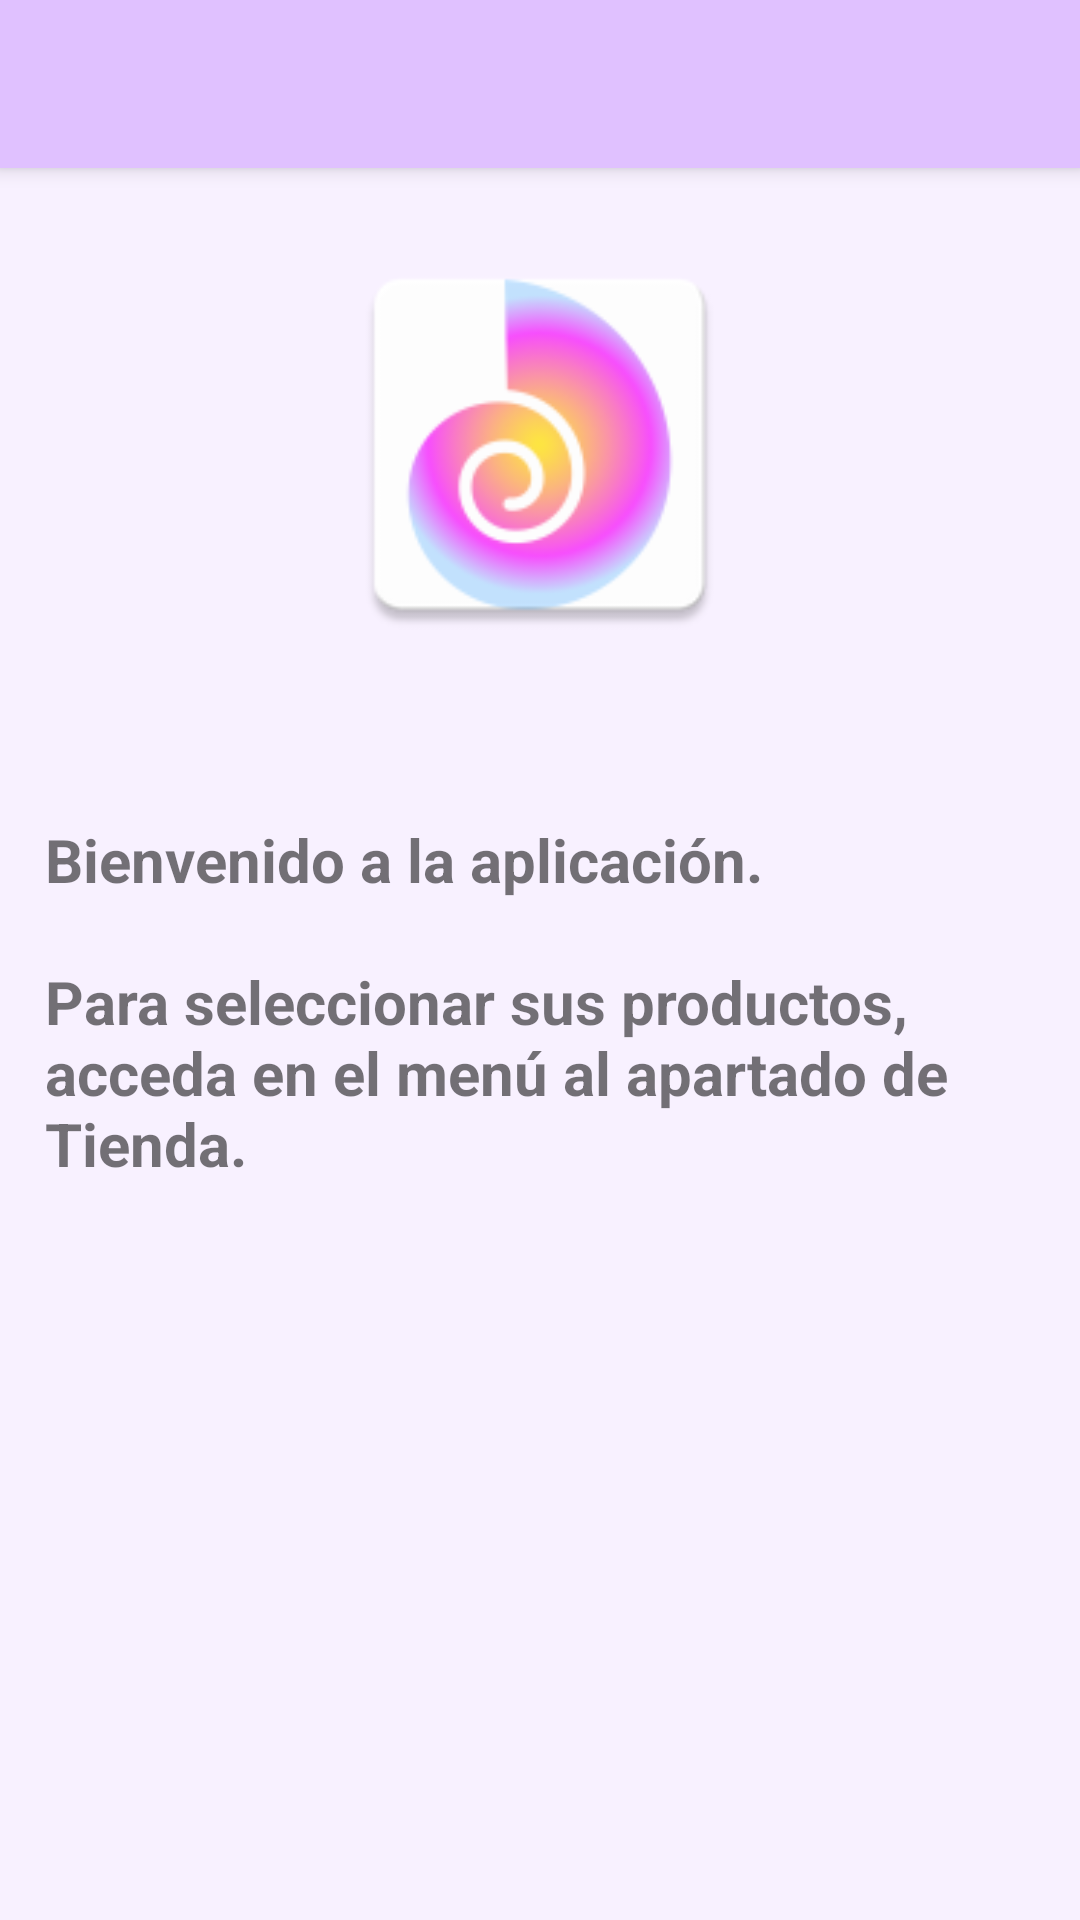

The Android layout XML behind this screen, and the referenced resources:
<!-- AndroidManifest.xml: activity theme AppTheme.NoActionBar -->
<!-- res/layout/activity_loginin.xml -->
<?xml version="1.0" encoding="utf-8"?>
<androidx.drawerlayout.widget.DrawerLayout xmlns:android="http://schemas.android.com/apk/res/android"
    xmlns:app="http://schemas.android.com/apk/res-auto"
    xmlns:tools="http://schemas.android.com/tools"
    android:id="@+id/drawer_layout"
    android:layout_width="match_parent"
    android:layout_height="match_parent"
    android:background="@color/purpleBackground"
    android:fitsSystemWindows="true"
    tools:context=".CartActivity"
    tools:openDrawer="start">

    
    <include layout="@layout/content_loginin" />

    <com.google.android.material.navigation.NavigationView
        android:id="@+id/navigation_view"
        android:layout_width="wrap_content"
        android:layout_height="match_parent"
        android:layout_gravity="start"
        android:fitsSystemWindows="true"
        android:background="@color/purpleBackground"
        app:headerLayout="@layout/navigation_header"
        app:menu="@menu/navigation_drawer_menu" />
</androidx.drawerlayout.widget.DrawerLayout>
<!-- res/layout/content_loginin.xml (included above) -->
<?xml version="1.0" encoding="utf-8"?>
<LinearLayout xmlns:android="http://schemas.android.com/apk/res/android"
    xmlns:tools="http://schemas.android.com/tools"
    android:layout_width="match_parent"
    android:layout_height="match_parent"
    xmlns:app="http://schemas.android.com/apk/res-auto"
    android:clickable="true"
    android:background="@color/purpleBackground"
    android:orientation="vertical"
    tools:context=".LoginInActivity"
    tools:showIn="@layout/activity_loginin">

    
    <androidx.appcompat.widget.Toolbar
        android:id="@+id/toolbar"
        android:layout_width="match_parent"
        android:layout_height="?attr/actionBarSize"
        android:background="@color/purpleButtonBackground"
        android:elevation="4dp"
        android:theme="@style/ThemeOverlay.AppCompat.Dark.ActionBar"
        app:popupTheme="@style/ThemeOverlay.AppCompat.Light" />

    <FrameLayout
        android:id="@+id/fragment_container"
        android:layout_width="match_parent"
        android:layout_height="match_parent" >

    <ImageView
        android:id="@+id/imagenLogo"
        android:layout_width="139dp"
        android:layout_height="141dp"
        android:layout_marginBottom="100dp"
        android:layout_marginTop="-100dp"
        android:layout_gravity="center"
        android:contentDescription="@string/imagen_del_logo"
        app:layout_constraintBottom_toBottomOf="parent"
        app:layout_constraintEnd_toEndOf="parent"
        app:layout_constraintStart_toStartOf="parent"
        app:layout_constraintTop_toTopOf="parent"
        app:layout_constraintVertical_bias="0.0"
        app:srcCompat="@mipmap/ic_launcher" />

    <TextView
        android:id="@+id/logininText"
        android:layout_width="wrap_content"
        android:layout_height="150dp"
        android:layout_gravity="center"
        android:layout_marginStart="10dp"
        android:textSize="20sp"
        android:textStyle="bold"
        android:text="@string/parrafo_loginin"
        android:layout_marginTop="0dp"/>
    </FrameLayout>

</LinearLayout>
<!-- res/layout/navigation_header.xml (included above) -->
<?xml version="1.0" encoding="utf-8"?>
<LinearLayout xmlns:android="http://schemas.android.com/apk/res/android"
    android:layout_width="match_parent"
    android:layout_height="176dp"
    android:background="@color/purpleButtonBackground"
    android:gravity="bottom"
    android:orientation="vertical"
    android:padding="16dp"
    android:theme="@style/ThemeOverlay.AppCompat.Dark">

    <ImageView
        android:id="@+id/newlogo"
        android:layout_width="wrap_content"
        android:layout_height="wrap_content"
        android:contentDescription="@string/imagen_del_logo"
        android:src="@mipmap/ic_launcher" />

    <TextView
        android:layout_width="wrap_content"
        android:layout_height="wrap_content"
        android:paddingTop="8dp"
        android:text="@string/bienvenido_al_men"
        android:textAppearance="@style/TextAppearance.AppCompat.Body1"
        android:textSize="20sp"
        android:textStyle="bold" />
</LinearLayout>
<!-- resources referenced by this layout -->
<resources>
  <color name="purpleBackground">#F8F1FF</color>
  <color name="purpleButtonBackground">#E0C1FF</color>
  <!-- mipmap ic_launcher: png bitmap (mipmap-hdpi, 4970 bytes) -->
  <string name="bienvenido_al_men">Bienvenido al menú</string>
  <string name="imagen_del_logo" />
  <string name="parrafo_loginin">Bienvenido a la aplicación.\n\nPara seleccionar sus productos, acceda en el menú al apartado de Tienda.</string>
  <style name="AppTheme.NoActionBar">
          <item name="windowActionBar">false</item>
          <item name="windowNoTitle">true</item>
          <item name="android:statusBarColor">@android:color/transparent</item>
      </style>
</resources>
